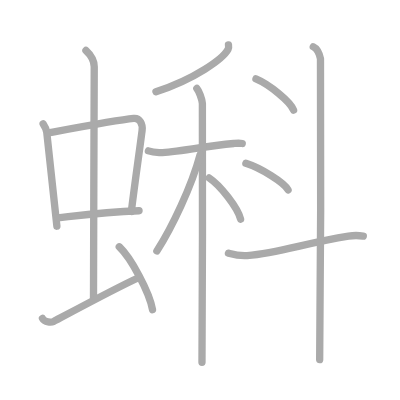
t = 0.00 s
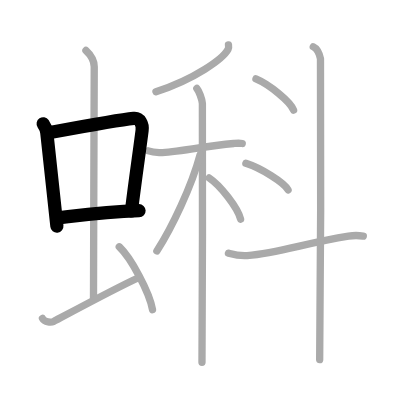
t = 3.00 s
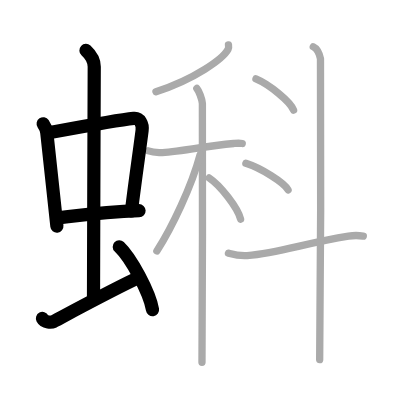
t = 6.00 s
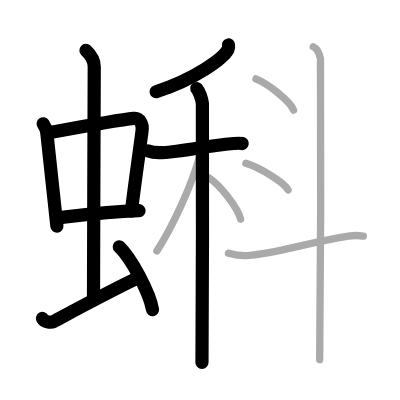
t = 9.00 s
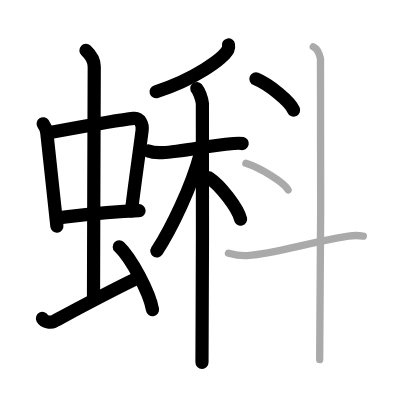
t = 12.00 s
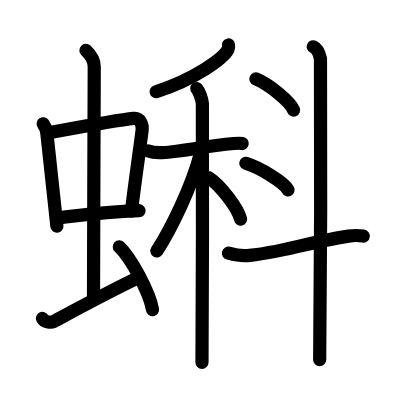
t = 15.00 s

The animated SVG that drew these frames (rendered in a browser with its animation timeline set to each time). Animation: 15 SMIL elements (animate=15); one cycle of 15.00 s.

<?xml version="1.0" standalone="no"?>
<!DOCTYPE svg PUBLIC "-//W3C//DTD SVG 1.1//EN"   "http://www.w3.org/Graphics/SVG/1.1/DTD/svg11.dtd">
<svg width="400px" height="400px"  version="1.1" xmlns="http://www.w3.org/2000/svg">
  <defs>
    <marker id="Triangle" viewBox="0 0 10 10" refX="0" refY="5" markerUnits="strokeWidth" markerWidth="3" style="stroke-opacity:0%;fill:#aaaaaa;" markerHeight="2" orient="auto">
      <path d="M 0 0 L 10 5 L 0 10 z" />
    </marker>
    
    <marker id="Arrow" viewBox="0 0 10 10" refX="5" refY="5" markerUnits="strokeWidth" markerWidth="1.8" style="stroke-opacity:0%;fill:#770000;" markerHeight="2" orient="auto">
      <path d="M 0 4 L 6 4 L 4 1 L 10 5 L 4 9 L 6 6 L 0 6 z" />
        <circle cx="5" cy="5" r="5" />
      </marker>
    
    <marker id="TriangleRed" viewBox="0 0 10 10" refX="0" refY="5" markerUnits="strokeWidth" markerWidth="3" style="stroke-opacity:0%;fill:#CC0000;" markerHeight="2" orient="auto">
      <path d="M 0 0 L 10 5 L 0 10 z" />
    </marker>
    
    <marker id="ArrowRed" viewBox="0 0 10 10" refX="5" refY="5" markerUnits="strokeWidth" markerWidth="1.8" style="stroke-opacity:0%;fill:#CC0000;" markerHeight="2" orient="auto">
      <path d="M 0 4 L 6 4 L 4 1 L 10 5 L 4 9 L 6 6 L 0 6 z" />
        <circle cx="5" cy="5" r="5" />
      </marker>
    
  </defs>
  
  <path style="fill:#ffffff; fill-opacity:100%; fill-rule:evenodd; stroke-width:0;" d="M 0 0 L 400px 0 L 400px 400px L 0 400px L 0 0" />

  <g transform="scale(3.6697247706422 3.6697247706422)">
<path style="fill:none; fill-opacity:0%; fill-rule:evenodd; stroke:#aaaaaa; stroke-opacity:100%; stroke-width: 1.5pt; stroke-linejoin:round; stroke-linecap:round;" d="M11.76 33.74c0.4 0.59 0.9 1.62 0.99 2.4c0.76 6.73 1.64 15.45 2.75 25.5"></path>
<path style="fill:none; fill-opacity:0%; fill-rule:evenodd; stroke:#aaaaaa; stroke-opacity:100%; stroke-width: 1.5pt; stroke-linejoin:round; stroke-linecap:round;" d="M13.49 36.16c6.1-1.13 18.51-3.46 22.93-3.89c1.72-0.17 2.52 1.6 2.3 3.29c-0.73 5.79-1.74 12.44-2.93 22.06"></path>
<path style="fill:none; fill-opacity:0%; fill-rule:evenodd; stroke:#aaaaaa; stroke-opacity:100%; stroke-width: 1.5pt; stroke-linejoin:round; stroke-linecap:round;" d="M15.72 59.36c7.53-0.86 13.03-1.61 22.17-1.94"></path>
<path style="fill:none; fill-opacity:0%; fill-rule:evenodd; stroke:#aaaaaa; stroke-opacity:100%; stroke-width: 1.5pt; stroke-linejoin:round; stroke-linecap:round;" d="M23.42 13.75c1.08 1 2.26 2.75 2.26 4.47c0 4.78-0.2 49.78-0.2 63.16"></path>
<path style="fill:none; fill-opacity:0%; fill-rule:evenodd; stroke:#aaaaaa; stroke-opacity:100%; stroke-width: 1.5pt; stroke-linejoin:round; stroke-linecap:round;" d="M11.57 86.77c0.6 1.16 2.46 1.11 3.06 0.82c0.6-0.29 17.37-9.34 23.26-11.97"></path>
<path style="fill:none; fill-opacity:0%; fill-rule:evenodd; stroke:#aaaaaa; stroke-opacity:100%; stroke-width: 1.5pt; stroke-linejoin:round; stroke-linecap:round;" d="M32.5 67.25c3.2 3.03 8.26 12.44 9.06 17.14"></path>
<path style="fill:none; fill-opacity:0%; fill-rule:evenodd; stroke:#aaaaaa; stroke-opacity:100%; stroke-width: 1.5pt; stroke-linejoin:round; stroke-linecap:round;" d="M62.26 12.25c0.05 0.3 0.12 0.77-0.11 1.21C60.8 16 53.08 21.58 42.5 25"></path>
<path style="fill:none; fill-opacity:0%; fill-rule:evenodd; stroke:#aaaaaa; stroke-opacity:100%; stroke-width: 1.5pt; stroke-linejoin:round; stroke-linecap:round;" d="M40.44 41.12c0.47 0.16 1.71 0.42 2.95 0.48c3.41 0.16 11.76-1.69 20.29-2.49c1.24-0.12 1.55-0.16 2.33 0"></path>
<path style="fill:none; fill-opacity:0%; fill-rule:evenodd; stroke:#aaaaaa; stroke-opacity:100%; stroke-width: 1.5pt; stroke-linejoin:round; stroke-linecap:round;" d="M53.64 24.12c0.56 0.63 1.4 2.83 1.51 4.08c0.11 1.26 0 64.88-0.11 70.54"></path>
<path style="fill:none; fill-opacity:0%; fill-rule:evenodd; stroke:#aaaaaa; stroke-opacity:100%; stroke-width: 1.5pt; stroke-linejoin:round; stroke-linecap:round;" d="M54.53 42.13c-2.29 8.6-7.73 20.01-11.78 26.25"></path>
<path style="fill:none; fill-opacity:0%; fill-rule:evenodd; stroke:#aaaaaa; stroke-opacity:100%; stroke-width: 1.5pt; stroke-linejoin:round; stroke-linecap:round;" d="M57 48.5c3.02 1.98 7.8 8.14 8.56 11.22"></path>
<path style="fill:none; fill-opacity:0%; fill-rule:evenodd; stroke:#aaaaaa; stroke-opacity:100%; stroke-width: 1.5pt; stroke-linejoin:round; stroke-linecap:round;" d="M69.75 21.5C73.37 23 79.09 27.67 80 30"></path>
<path style="fill:none; fill-opacity:0%; fill-rule:evenodd; stroke:#aaaaaa; stroke-opacity:100%; stroke-width: 1.5pt; stroke-linejoin:round; stroke-linecap:round;" d="M67 44.5c4.06 1.28 10.48 5.26 11.5 7.25"></path>
<path style="fill:none; fill-opacity:0%; fill-rule:evenodd; stroke:#aaaaaa; stroke-opacity:100%; stroke-width: 1.5pt; stroke-linejoin:round; stroke-linecap:round;" d="M62.25 68.98c0.81 0.22 2.97 0.82 5.11 0.66c8.79-0.66 15.54-3.39 27.61-5.3c2.1-0.33 2.69-0.22 4.03 0"></path>
<path style="fill:none; fill-opacity:0%; fill-rule:evenodd; stroke:#aaaaaa; stroke-opacity:100%; stroke-width: 1.5pt; stroke-linejoin:round; stroke-linecap:round;" d="M85.37 12.75c1.09 0.5 1.74 2.25 1.96 3.25c0.22 1 0 75.75-0.22 82"></path>

<path style="fill:none; fill-opacity:0%; fill-rule:evenodd; stroke:#000000; stroke-opacity:100%; stroke-width: 2.7pt; stroke-linejoin:round; stroke-linecap:round;" d="M11.76 33.74c0.4 0.59 0.9 1.62 0.99 2.4c0.76 6.73 1.64 15.45 2.75 25.5" pathLength="100" stroke-dashoffset="100" stroke-dasharray="100 105"><animate id="dashAnim1" attributeName="stroke-dashoffset" from="100" to="0" dur="1s" calcMode="linear" fill="freeze"/></path>
<path style="fill:none; fill-opacity:0%; fill-rule:evenodd; stroke:#000000; stroke-opacity:100%; stroke-width: 2.7pt; stroke-linejoin:round; stroke-linecap:round;" d="M13.49 36.16c6.1-1.13 18.51-3.46 22.93-3.89c1.72-0.17 2.52 1.6 2.3 3.29c-0.73 5.79-1.74 12.44-2.93 22.06" pathLength="100" stroke-dashoffset="100" stroke-dasharray="100 105"><animate id="dashAnim2" attributeName="stroke-dashoffset" from="100" to="0" dur="1s" calcMode="linear" begin="dashAnim1.end" fill="freeze"/></path>
<path style="fill:none; fill-opacity:0%; fill-rule:evenodd; stroke:#000000; stroke-opacity:100%; stroke-width: 2.7pt; stroke-linejoin:round; stroke-linecap:round;" d="M15.72 59.36c7.53-0.86 13.03-1.61 22.17-1.94" pathLength="100" stroke-dashoffset="100" stroke-dasharray="100 105"><animate id="dashAnim3" attributeName="stroke-dashoffset" from="100" to="0" dur="1s" calcMode="linear" begin="dashAnim2.end" fill="freeze"/></path>
<path style="fill:none; fill-opacity:0%; fill-rule:evenodd; stroke:#000000; stroke-opacity:100%; stroke-width: 2.7pt; stroke-linejoin:round; stroke-linecap:round;" d="M23.42 13.75c1.08 1 2.26 2.75 2.26 4.47c0 4.78-0.2 49.78-0.2 63.16" pathLength="100" stroke-dashoffset="100" stroke-dasharray="100 105"><animate id="dashAnim4" attributeName="stroke-dashoffset" from="100" to="0" dur="1s" calcMode="linear" begin="dashAnim3.end" fill="freeze"/></path>
<path style="fill:none; fill-opacity:0%; fill-rule:evenodd; stroke:#000000; stroke-opacity:100%; stroke-width: 2.7pt; stroke-linejoin:round; stroke-linecap:round;" d="M11.57 86.77c0.6 1.16 2.46 1.11 3.06 0.82c0.6-0.29 17.37-9.34 23.26-11.97" pathLength="100" stroke-dashoffset="100" stroke-dasharray="100 105"><animate id="dashAnim5" attributeName="stroke-dashoffset" from="100" to="0" dur="1s" calcMode="linear" begin="dashAnim4.end" fill="freeze"/></path>
<path style="fill:none; fill-opacity:0%; fill-rule:evenodd; stroke:#000000; stroke-opacity:100%; stroke-width: 2.7pt; stroke-linejoin:round; stroke-linecap:round;" d="M32.5 67.25c3.2 3.03 8.26 12.44 9.06 17.14" pathLength="100" stroke-dashoffset="100" stroke-dasharray="100 105"><animate id="dashAnim6" attributeName="stroke-dashoffset" from="100" to="0" dur="1s" calcMode="linear" begin="dashAnim5.end" fill="freeze"/></path>
<path style="fill:none; fill-opacity:0%; fill-rule:evenodd; stroke:#000000; stroke-opacity:100%; stroke-width: 2.7pt; stroke-linejoin:round; stroke-linecap:round;" d="M62.26 12.25c0.05 0.3 0.12 0.77-0.11 1.21C60.8 16 53.08 21.58 42.5 25" pathLength="100" stroke-dashoffset="100" stroke-dasharray="100 105"><animate id="dashAnim7" attributeName="stroke-dashoffset" from="100" to="0" dur="1s" calcMode="linear" begin="dashAnim6.end" fill="freeze"/></path>
<path style="fill:none; fill-opacity:0%; fill-rule:evenodd; stroke:#000000; stroke-opacity:100%; stroke-width: 2.7pt; stroke-linejoin:round; stroke-linecap:round;" d="M40.44 41.12c0.47 0.16 1.71 0.42 2.95 0.48c3.41 0.16 11.76-1.69 20.29-2.49c1.24-0.12 1.55-0.16 2.33 0" pathLength="100" stroke-dashoffset="100" stroke-dasharray="100 105"><animate id="dashAnim8" attributeName="stroke-dashoffset" from="100" to="0" dur="1s" calcMode="linear" begin="dashAnim7.end" fill="freeze"/></path>
<path style="fill:none; fill-opacity:0%; fill-rule:evenodd; stroke:#000000; stroke-opacity:100%; stroke-width: 2.7pt; stroke-linejoin:round; stroke-linecap:round;" d="M53.64 24.12c0.56 0.63 1.4 2.83 1.51 4.08c0.11 1.26 0 64.88-0.11 70.54" pathLength="100" stroke-dashoffset="100" stroke-dasharray="100 105"><animate id="dashAnim9" attributeName="stroke-dashoffset" from="100" to="0" dur="1s" calcMode="linear" begin="dashAnim8.end" fill="freeze"/></path>
<path style="fill:none; fill-opacity:0%; fill-rule:evenodd; stroke:#000000; stroke-opacity:100%; stroke-width: 2.7pt; stroke-linejoin:round; stroke-linecap:round;" d="M54.53 42.13c-2.29 8.6-7.73 20.01-11.78 26.25" pathLength="100" stroke-dashoffset="100" stroke-dasharray="100 105"><animate id="dashAnim10" attributeName="stroke-dashoffset" from="100" to="0" dur="1s" calcMode="linear" begin="dashAnim9.end" fill="freeze"/></path>
<path style="fill:none; fill-opacity:0%; fill-rule:evenodd; stroke:#000000; stroke-opacity:100%; stroke-width: 2.7pt; stroke-linejoin:round; stroke-linecap:round;" d="M57 48.5c3.02 1.98 7.8 8.14 8.56 11.22" pathLength="100" stroke-dashoffset="100" stroke-dasharray="100 105"><animate id="dashAnim11" attributeName="stroke-dashoffset" from="100" to="0" dur="1s" calcMode="linear" begin="dashAnim10.end" fill="freeze"/></path>
<path style="fill:none; fill-opacity:0%; fill-rule:evenodd; stroke:#000000; stroke-opacity:100%; stroke-width: 2.7pt; stroke-linejoin:round; stroke-linecap:round;" d="M69.75 21.5C73.37 23 79.09 27.67 80 30" pathLength="100" stroke-dashoffset="100" stroke-dasharray="100 105"><animate id="dashAnim12" attributeName="stroke-dashoffset" from="100" to="0" dur="1s" calcMode="linear" begin="dashAnim11.end" fill="freeze"/></path>
<path style="fill:none; fill-opacity:0%; fill-rule:evenodd; stroke:#000000; stroke-opacity:100%; stroke-width: 2.7pt; stroke-linejoin:round; stroke-linecap:round;" d="M67 44.5c4.06 1.28 10.48 5.26 11.5 7.25" pathLength="100" stroke-dashoffset="100" stroke-dasharray="100 105"><animate id="dashAnim13" attributeName="stroke-dashoffset" from="100" to="0" dur="1s" calcMode="linear" begin="dashAnim12.end" fill="freeze"/></path>
<path style="fill:none; fill-opacity:0%; fill-rule:evenodd; stroke:#000000; stroke-opacity:100%; stroke-width: 2.7pt; stroke-linejoin:round; stroke-linecap:round;" d="M62.25 68.98c0.81 0.22 2.97 0.82 5.11 0.66c8.79-0.66 15.54-3.39 27.61-5.3c2.1-0.33 2.69-0.22 4.03 0" pathLength="100" stroke-dashoffset="100" stroke-dasharray="100 105"><animate id="dashAnim14" attributeName="stroke-dashoffset" from="100" to="0" dur="1s" calcMode="linear" begin="dashAnim13.end" fill="freeze"/></path>
<path style="fill:none; fill-opacity:0%; fill-rule:evenodd; stroke:#000000; stroke-opacity:100%; stroke-width: 2.7pt; stroke-linejoin:round; stroke-linecap:round;" d="M85.37 12.75c1.09 0.5 1.74 2.25 1.96 3.25c0.22 1 0 75.75-0.22 82" pathLength="100" stroke-dashoffset="100" stroke-dasharray="100 105"><animate id="dashAnim15" attributeName="stroke-dashoffset" from="100" to="0" dur="1s" calcMode="linear" begin="dashAnim14.end" fill="freeze"/></path>

</g>

</svg>  
          
